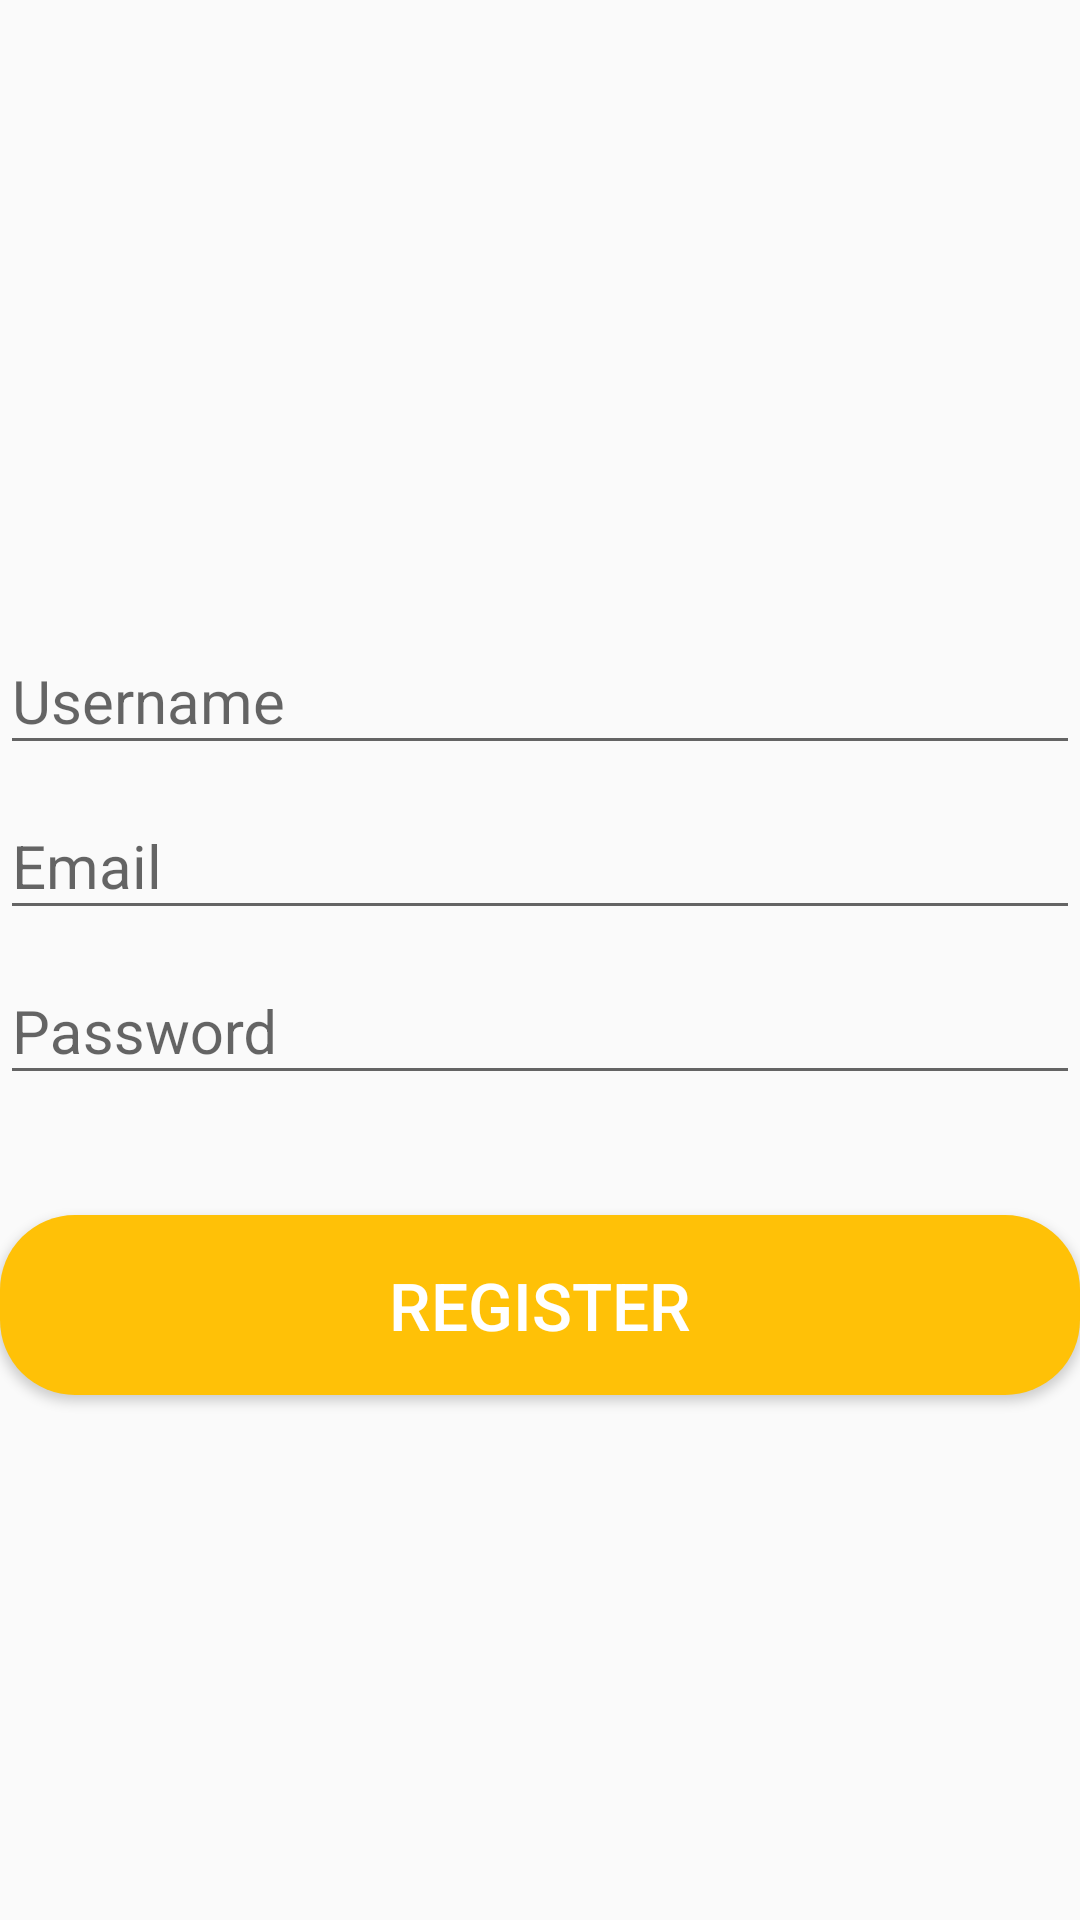

Reconstruct the res/layout file that produces this screen, plus the resources it refers to.
<!-- AndroidManifest.xml: activity theme Theme.AppCompat.Light.NoActionBar -->
<!-- res/layout/activity_register.xml -->
<?xml version="1.0" encoding="utf-8"?>
<LinearLayout xmlns:android="http://schemas.android.com/apk/res/android"
    xmlns:app="http://schemas.android.com/apk/res-auto"
    xmlns:tools="http://schemas.android.com/tools"
    android:layout_width="match_parent"
    android:orientation="vertical"
    android:layout_height="match_parent"
    tools:context=".RegisterActivity">

    <ImageView
        android:layout_width="200dp"
        android:layout_height="200dp"
        />

    <com.google.android.material.textfield.TextInputLayout
        android:layout_width="match_parent"
        android:layout_height="wrap_content">
    <EditText
        android:id="@+id/input_reg_name"
        android:layout_width="match_parent"
        android:layout_height="wrap_content"
        android:hint="Username"
        android:ems="10"
        android:layout_marginTop="5dp"
        android:inputType="text"
        android:textSize="20sp" />
    </com.google.android.material.textfield.TextInputLayout>

    <com.google.android.material.textfield.TextInputLayout
        android:layout_width="match_parent"
        android:layout_height="wrap_content">
    <EditText
        android:id="@+id/input_reg_email"
        android:layout_width="match_parent"
        android:layout_height="wrap_content"
        android:layout_marginTop="5dp"
        android:ems="10"
        android:hint="Email"
        android:inputType="text"
        android:textSize="20sp" />
    </com.google.android.material.textfield.TextInputLayout>

    <com.google.android.material.textfield.TextInputLayout
        android:layout_width="match_parent"
        android:layout_height="wrap_content">
        <EditText
            android:id="@+id/input_reg_password"
            android:layout_width="match_parent"
            android:layout_height="wrap_content"
            android:layout_marginTop="5dp"
            android:ems="10"
            android:hint="Password"
            android:inputType="text"
            android:textSize="20sp" />
    </com.google.android.material.textfield.TextInputLayout>

    <Button
        android:id="@+id/btn_reg"
        android:layout_width="match_parent"
        android:layout_height="60dp"
        android:textSize="22sp"
        android:textColor="#ffffff"
        android:text="Register"
        android:layout_marginTop="40dp"
        android:background="@drawable/button_rounded"/>
</LinearLayout>
<!-- resources referenced by this layout -->
<resources>
  <!-- drawable button_rounded (drawable) -->
  <?xml version="1.0" encoding="utf-8"?>
  <shape xmlns:android="http://schemas.android.com/apk/res/android"
      android:shape="rectangle">
  
      <solid
          android:color="@color/colorAccent"
          />
  
      <corners
          android:radius="25dp"
          />
  
  
  </shape>
  <color name="colorAccent">#FFC107</color>
</resources>
